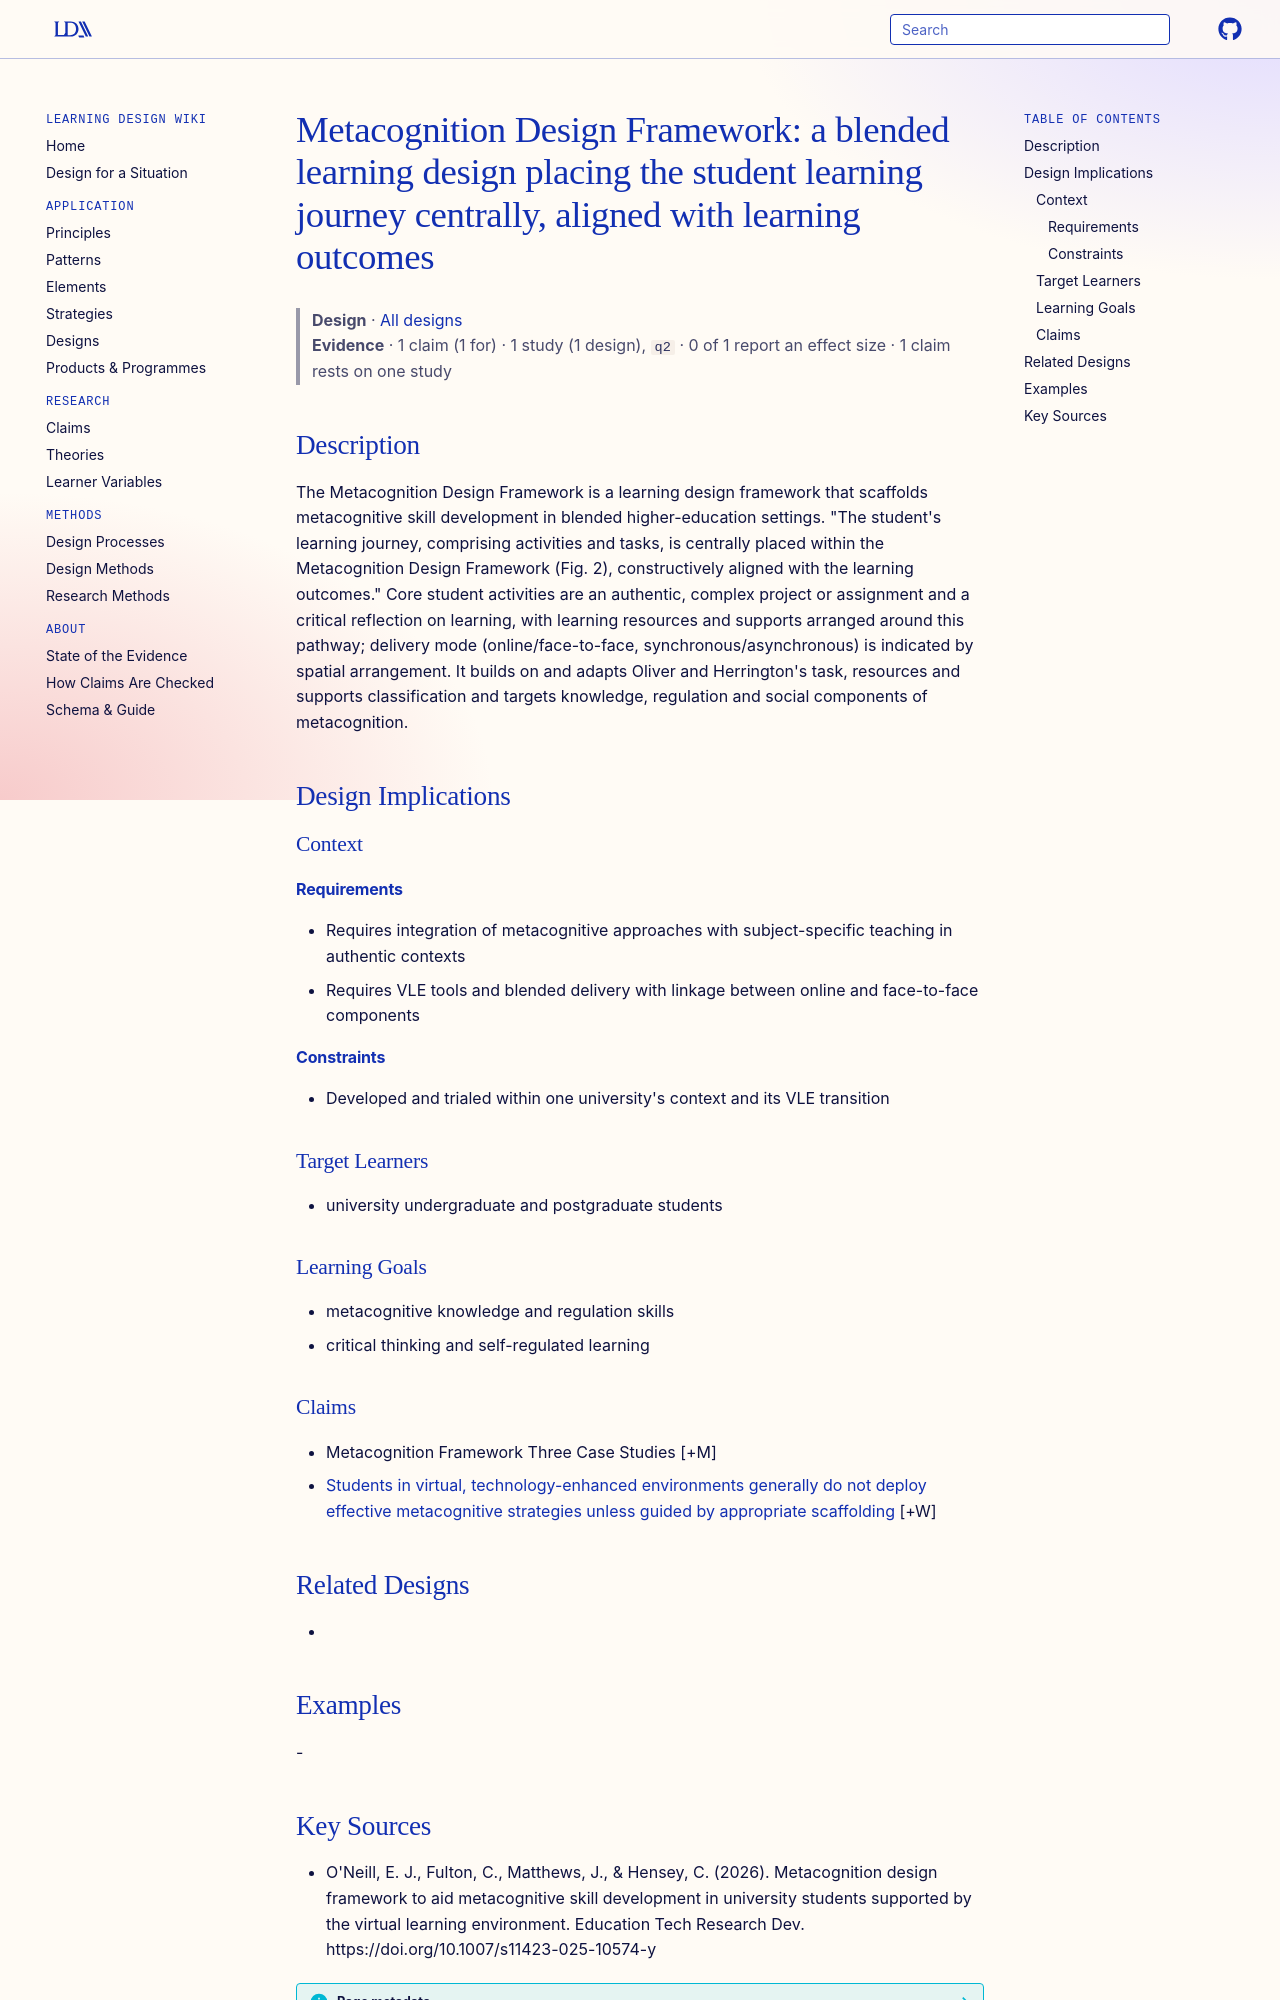

repository: Learning-Design-Alliance/learning-wiki · page: designs/metacognition-design-framework-oneill/index.html · generator: mkdocs

---
type: design
id: metacognition-design-framework-oneill
title: "Metacognition Design Framework: a blended learning design placing the student learning journey centrally, aligned with learning outcomes"
description: The Metacognition Design Framework is a learning design framework that scaffolds metacognitive skill development in blended higher-education settings.
status: review
generated:
  by: "process:settle-candidates"
  at: 2026-10-29
sources:
  - id: oneill-2026
    resource: "https://doi.org/10.1007/s11423-025-10574-y"
    title: "O'Neill, E. J., Fulton, C., Matthews, J., & Hensey, C. (2026). Metacognition design framework to aid metacognitive skill development in university students supported by the virtual learning environment. Education Tech Research Dev. https://doi.org/10.1007/s11423-025-10574-y"
    author: "O'Neill, E. J., Fulton, C., Matthews, J., & Hensey, C"
---

# Metacognition Design Framework: a blended learning design placing the student learning journey centrally, aligned with learning outcomes

> **Design** · [All designs](index.md)
> **Evidence** · 1 claim (1 for) · 1 study (1 design), `q2` · 0 of 1 report an effect size · 1 claim rests on one study

## Description
The Metacognition Design Framework is a learning design framework that scaffolds metacognitive skill development in blended higher-education settings. "The student's learning journey, comprising activities and tasks, is centrally placed within the Metacognition Design Framework (Fig. 2), constructively aligned with the learning outcomes." Core student activities are an authentic, complex project or assignment and a critical reflection on learning, with learning resources and supports arranged around this pathway; delivery mode (online/face-to-face, synchronous/asynchronous) is indicated by spatial arrangement. It builds on and adapts Oliver and Herrington's task, resources and supports classification and targets knowledge, regulation and social components of metacognition.

## Design Implications

### Context
#### Requirements
- Requires integration of metacognitive approaches with subject-specific teaching in authentic contexts
- Requires VLE tools and blended delivery with linkage between online and face-to-face components
#### Constraints
- Developed and trialed within one university's context and its VLE transition

### Target Learners
- university undergraduate and postgraduate students

### Learning Goals
- metacognitive knowledge and regulation skills
- critical thinking and self-regulated learning

### Claims

- Metacognition Framework Three Case Studies [+M]
- [Students in virtual, technology-enhanced environments generally do not deploy effective metacognitive strategies unless guided by appropriate scaffolding](../claims/vle-learners-need-metacognitive-scaffolding.md) [+W]

## Related Designs
- 

## Examples
-
